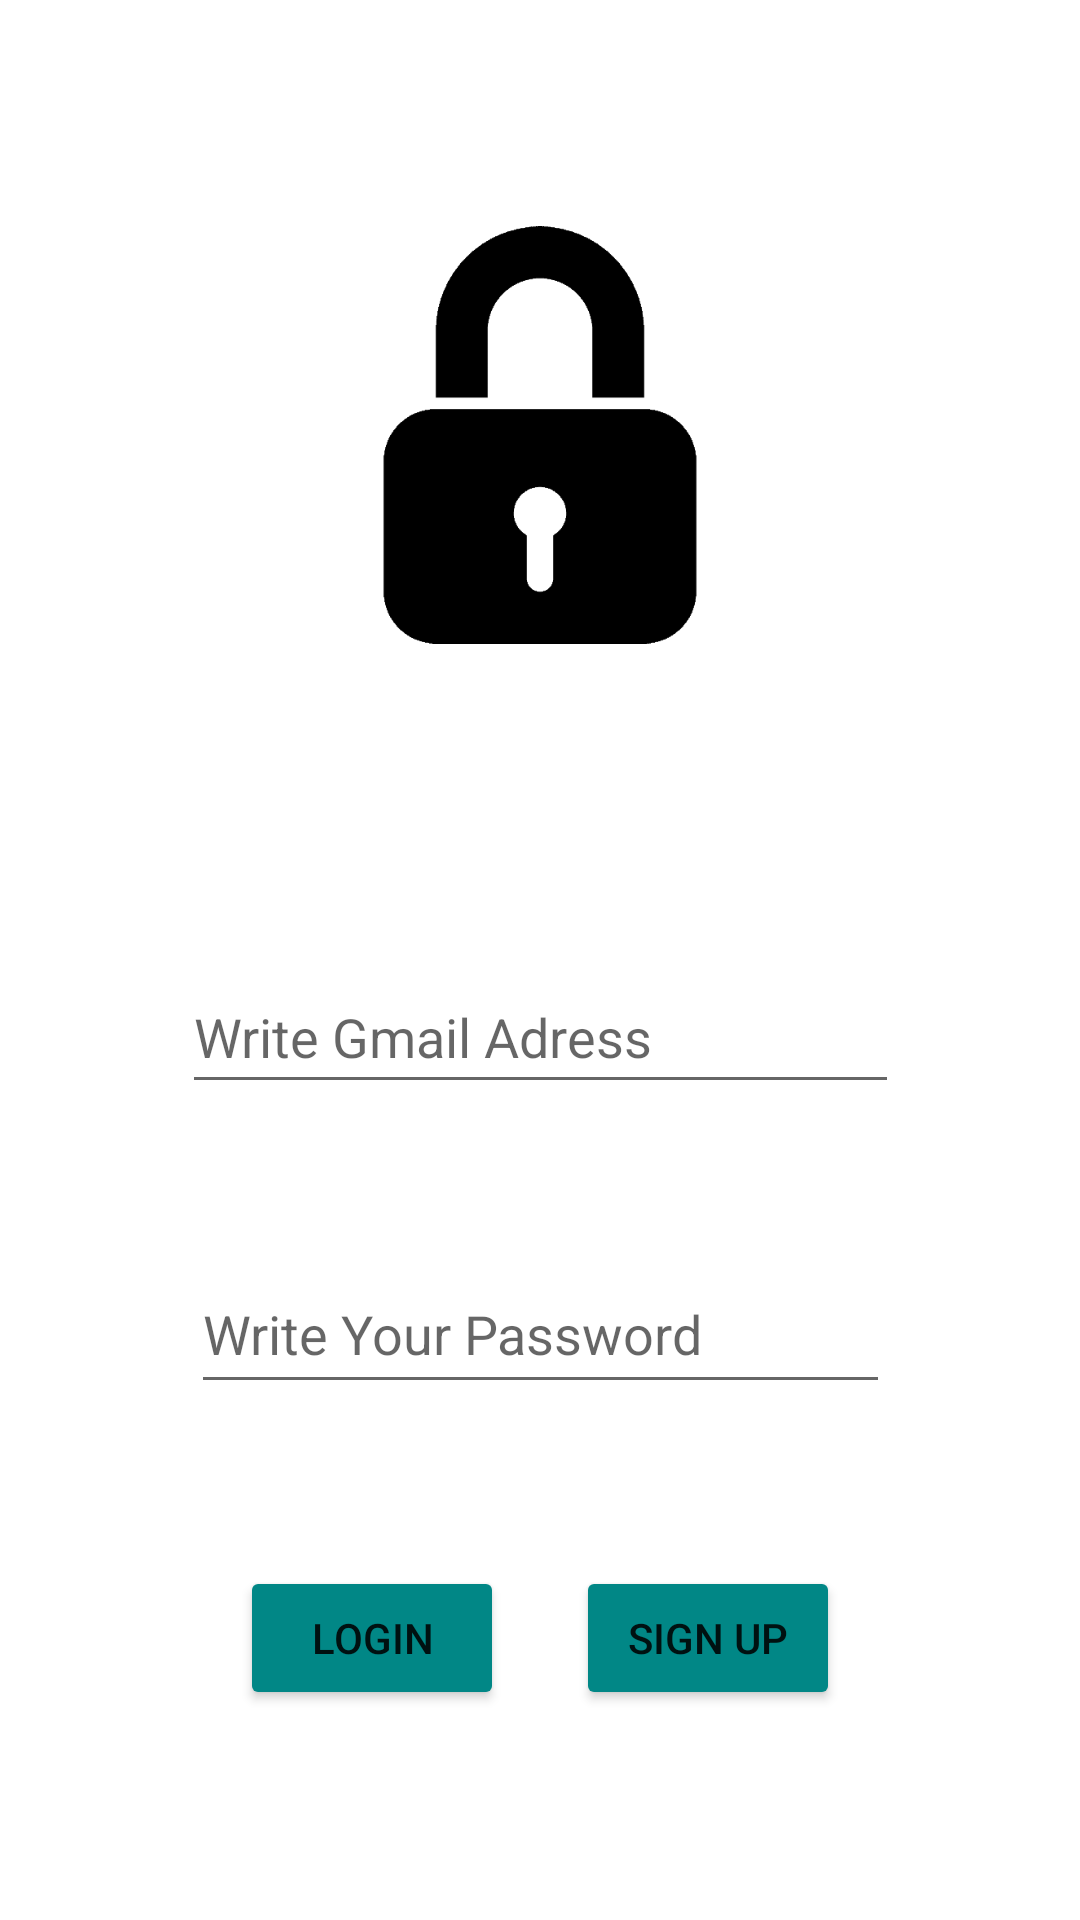

Android layout source for this screen:
<!-- AndroidManifest.xml: application theme Theme.PaylasimUygulamasi -->
<!-- res/layout/activity_main.xml -->
<?xml version="1.0" encoding="utf-8"?>
<androidx.constraintlayout.widget.ConstraintLayout xmlns:android="http://schemas.android.com/apk/res/android"
    xmlns:app="http://schemas.android.com/apk/res-auto"
    xmlns:tools="http://schemas.android.com/tools"
    android:layout_width="match_parent"
    android:layout_height="match_parent"
    tools:context=".view.MainActivity">

    <EditText
        android:id="@+id/editTextPassword"
        android:layout_width="233dp"
        android:layout_height="50dp"
        android:layout_marginTop="50dp"
        android:ems="10"
        android:hint="Write Your Password"
        android:inputType="textPassword"
        app:layout_constraintEnd_toEndOf="parent"
        app:layout_constraintHorizontal_bias="0.5"
        app:layout_constraintStart_toStartOf="parent"
        app:layout_constraintTop_toBottomOf="@+id/editTextGmail" />

    <EditText
        android:id="@+id/editTextGmail"
        android:layout_width="239dp"
        android:layout_height="48dp"
        android:layout_marginTop="50dp"
        android:ems="10"
        android:hint="Write Gmail Adress"
        android:inputType="textEmailAddress"
        app:layout_constraintEnd_toEndOf="parent"
        app:layout_constraintHorizontal_bias="0.5"
        app:layout_constraintStart_toStartOf="parent"
        app:layout_constraintTop_toBottomOf="@+id/imageView" />

    <ImageView
        android:id="@+id/imageView"
        android:layout_width="250dp"
        android:layout_height="250dp"
        android:layout_marginTop="20dp"
        app:layout_constraintEnd_toEndOf="parent"
        app:layout_constraintHorizontal_bias="0.5"
        app:layout_constraintStart_toStartOf="parent"
        app:layout_constraintTop_toTopOf="parent"
        app:srcCompat="@drawable/kilit" />

    <Button
        android:id="@+id/buttonGirisYap"
        android:layout_width="wrap_content"
        android:layout_height="wrap_content"
        android:layout_marginStart="80dp"
        android:layout_marginBottom="70dp"
        android:backgroundTint="@color/teal_700"
        android:onClick="girisYap"
        android:text="LOGIN"
        app:layout_constraintBottom_toBottomOf="parent"
        app:layout_constraintStart_toStartOf="parent" />

    <Button
        android:id="@+id/buttonKayitOl"
        android:layout_width="wrap_content"
        android:layout_height="wrap_content"
        android:layout_marginEnd="80dp"
        android:layout_marginBottom="70dp"
        android:backgroundTint="@color/teal_700"
        android:onClick="kayitOl"
        android:text="SIGN UP"
        app:layout_constraintBottom_toBottomOf="parent"
        app:layout_constraintEnd_toEndOf="parent" />
</androidx.constraintlayout.widget.ConstraintLayout>
<!-- resources referenced by this layout -->
<resources>
  <!-- drawable kilit: png bitmap (drawable, 5825 bytes) -->
  <style name="Theme.PaylasimUygulamasi" parent="Theme.MaterialComponents.DayNight.DarkActionBar">
          
          <item name="colorPrimary">@color/purple_500</item>
          <item name="colorPrimaryVariant">@color/purple_700</item>
          <item name="colorOnPrimary">@color/white</item>
          
          <item name="colorSecondary">@color/teal_200</item>
          <item name="colorSecondaryVariant">@color/teal_700</item>
          <item name="colorOnSecondary">@color/black</item>
          
          <item name="android:statusBarColor">?attr/colorPrimaryVariant</item>
          
      </style>
  <!-- not gathered from this repository: default colours our renderer supplied (Android Studio template values) -->
  <color name="purple_500">#FF6200EE</color>
  <color name="purple_700">#FF3700B3</color>
  <color name="teal_200">#FF03DAC5</color>
  <color name="teal_700">#FF018786</color>
  <color name="black">#FF000000</color>
  <color name="white">#FFFFFFFF</color>
</resources>
